Photos from the image-classification dataset "MSTAR-10" in the GitHub repository Naelbest/mstar_with_machine_learning. Its 6 classes are: BMP-2 infantry fighting vehicle, BRDM-2 armored scout vehicle, BTR-60 armored personnel carrier, BTR-70 armored personnel carrier, ZIL-131 military truck, ZSU-23-4 self-propelled anti-aircraft gun.

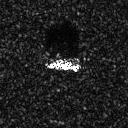
Label: BMP-2 infantry fighting vehicle

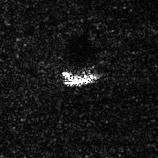
Label: ZSU-23-4 self-propelled anti-aircraft gun

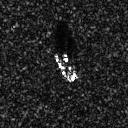
Label: BTR-60 armored personnel carrier

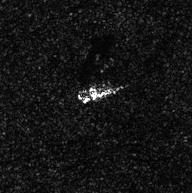
Label: ZIL-131 military truck

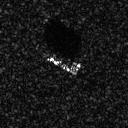
Label: BTR-70 armored personnel carrier

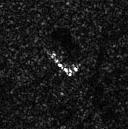
Label: BRDM-2 armored scout vehicle
